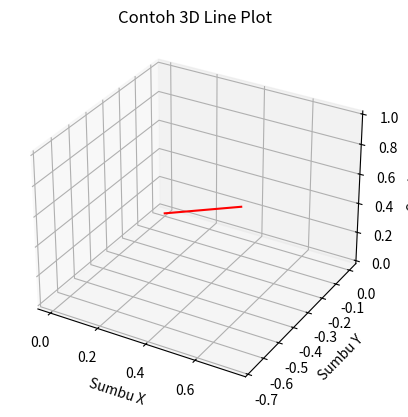

Recreate this plot in Python.
import matplotlib.pyplot as plt
import numpy as np

# 3D Axes
fig = plt.figure()
ax = plt.axes(projection="3d")

# 3D Line Plot
z = np.linspace(0, 1, 100)
x = z * np.sin(20*2)
y = z * np.cos(20*2)

ax.plot(x, y, z, color="red")
ax.set(title='Contoh 3D Line Plot',
       xlabel='Sumbu X',
       ylabel='Sumbu Y',
       zlabel='Sumbu Z',
       )
plt.show()
